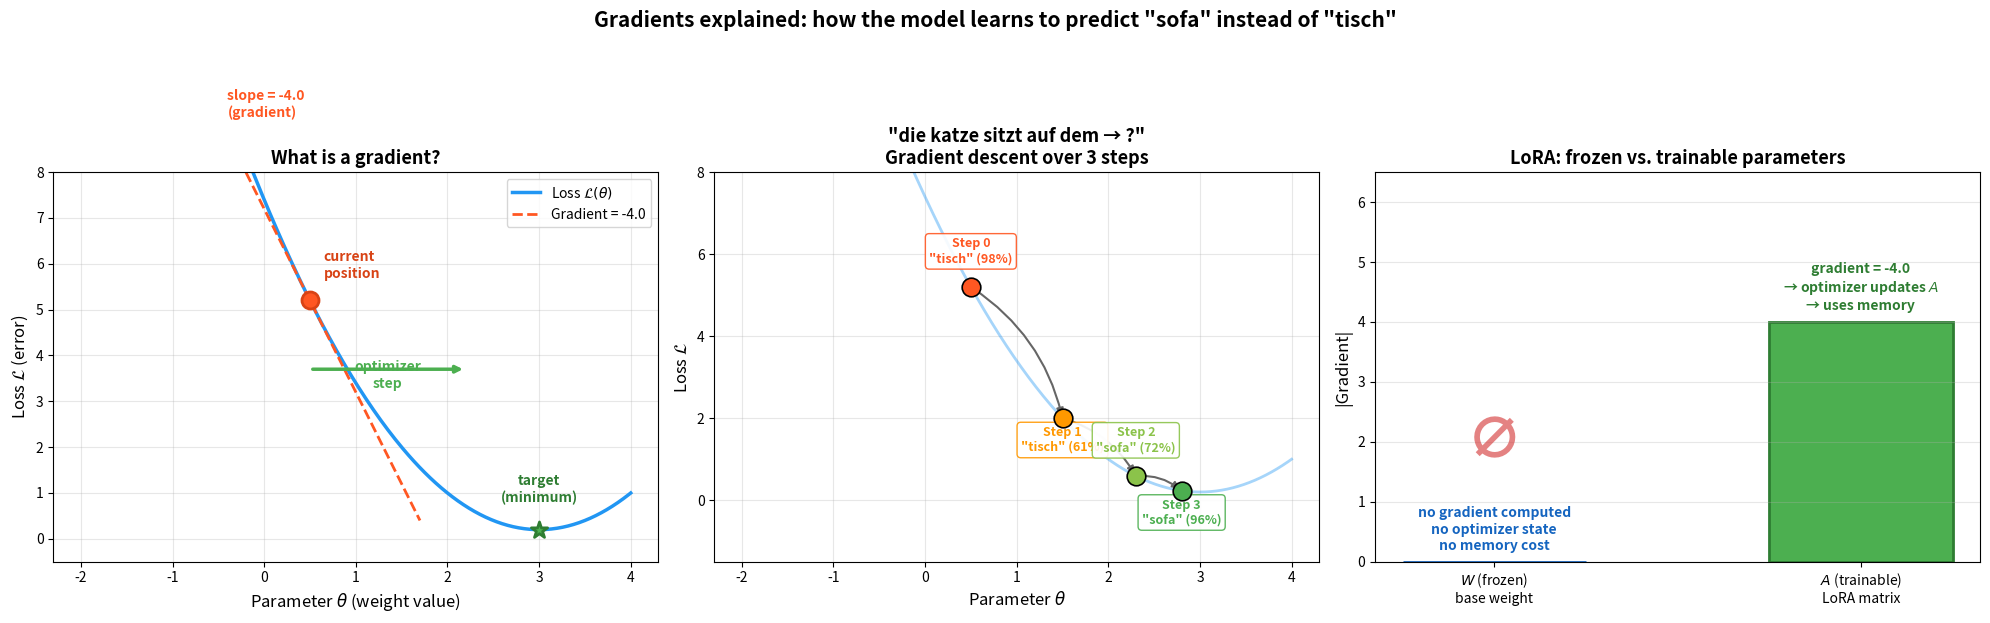

The script that saved this image: (Note: this script raises an exception after producing the figure.)
"""
Generate a visualization for LORA_EXPLAINED.md Section 2.3.

Explains gradients intuitively using the "katze → tisch/sofa" example:
- A single weight parameter controls whether the model predicts "tisch" or "sofa"
- The loss function shows the error at each parameter value
- The gradient (slope) tells the optimizer which direction to move

Usage:
    python generate_gradient_example.py
    -> produces gradient_example.png in the same directory
"""

import numpy as np
import matplotlib.pyplot as plt
import matplotlib.patches as FancyArrowPatch

# ── Setup ─────────────────────────────────────────────────────────────
fig, (ax1, ax2, ax3) = plt.subplots(1, 3, figsize=(20, 6))

# ── Panel 1: Loss landscape with gradient ─────────────────────────────
# A simplified 1D loss: parameter theta controls tisch vs sofa prediction
theta = np.linspace(-2, 4, 300)
# Loss is high at theta=0 (predicts "tisch"), low at theta=3 (predicts "sofa")
loss = 0.8 * (theta - 3) ** 2 + 0.2

# Current parameter position (before training)
theta_current = 0.5
loss_current = 0.8 * (theta_current - 3) ** 2 + 0.2

# Gradient at current position: derivative of loss = 2 * 0.8 * (theta - 3)
grad_current = 2 * 0.8 * (theta_current - 3)

# Tangent line for visualization
tangent_x = np.linspace(theta_current - 1.2, theta_current + 1.2, 50)
tangent_y = loss_current + grad_current * (tangent_x - theta_current)

ax1.plot(theta, loss, color="#2196F3", linewidth=2.5, label="Loss $\\mathcal{L}(\\theta)$")
ax1.plot(tangent_x, tangent_y, color="#FF5722", linewidth=2, linestyle="--",
         label=f"Gradient = {grad_current:.1f}")
ax1.scatter([theta_current], [loss_current], s=150, color="#FF5722",
            edgecolors="#D84315", linewidths=2, zorder=5)
ax1.scatter([3], [0.2], s=150, color="#4CAF50", edgecolors="#2E7D32",
            linewidths=2, zorder=5, marker="*")

# Arrow showing the direction the optimizer should move
ax1.annotate("", xy=(2.2, loss_current - 1.5), xytext=(theta_current, loss_current - 1.5),
             arrowprops=dict(arrowstyle="-|>", color="#4CAF50", lw=2.5))
ax1.text(1.35, loss_current - 1.9, "optimizer\nstep", ha="center", fontsize=10,
         color="#4CAF50", fontweight="bold")

# Labels
ax1.text(theta_current + 0.15, loss_current + 0.5, 'current\nposition',
         fontsize=10, color="#D84315", fontweight="bold")
ax1.text(3, 0.8, 'target\n(minimum)', fontsize=10, color="#2E7D32",
         ha="center", fontweight="bold")
ax1.text(theta_current - 0.9, loss_current + grad_current * (-0.9) + 0.4,
         f"slope = {grad_current:.1f}\n(gradient)", fontsize=10, color="#FF5722",
         fontweight="bold")

ax1.set_xlabel("Parameter $\\theta$ (weight value)", fontsize=12)
ax1.set_ylabel("Loss $\\mathcal{L}$ (error)", fontsize=12)
ax1.set_title("What is a gradient?", fontsize=13, fontweight="bold")
ax1.set_ylim(-0.5, 8)
ax1.legend(loc="upper right", fontsize=10)
ax1.grid(True, alpha=0.3)

# ── Panel 2: Concrete example with katze ──────────────────────────────
# Show 3 training steps: the parameter moves toward the optimum
steps_theta = [0.5, 1.5, 2.3, 2.8]
steps_loss = [0.8 * (t - 3) ** 2 + 0.2 for t in steps_theta]
step_labels = [
    '"tisch" (98%)',
    '"tisch" (61%)',
    '"sofa" (72%)',
    '"sofa" (96%)',
]
colors_steps = ["#FF5722", "#FF9800", "#8BC34A", "#4CAF50"]

ax2.plot(theta, loss, color="#2196F3", linewidth=2, alpha=0.4)

for i, (t, l, label, c) in enumerate(zip(steps_theta, steps_loss, step_labels, colors_steps)):
    ax2.scatter([t], [l], s=180, color=c, edgecolors="black", linewidths=1.2, zorder=5)
    # Connect steps with arrows
    if i < len(steps_theta) - 1:
        ax2.annotate("", xy=(steps_theta[i + 1], steps_loss[i + 1]),
                     xytext=(t, l),
                     arrowprops=dict(arrowstyle="-|>", color="#666666",
                                     lw=1.5, connectionstyle="arc3,rad=-0.2"))
    # Label
    offset_y = 0.6 if i % 2 == 0 else -0.8
    ax2.text(t, l + offset_y, f"Step {i}\n{label}", ha="center", fontsize=9,
             fontweight="bold", color=c,
             bbox=dict(boxstyle="round,pad=0.3", facecolor="white",
                       edgecolor=c, alpha=0.9))

ax2.set_xlabel("Parameter $\\theta$", fontsize=12)
ax2.set_ylabel("Loss $\\mathcal{L}$", fontsize=12)
ax2.set_title('"die katze sitzt auf dem → ?"\nGradient descent over 3 steps',
              fontsize=13, fontweight="bold")
ax2.set_ylim(-1.5, 8)
ax2.grid(True, alpha=0.3)

# ── Panel 3: Frozen vs trainable ──────────────────────────────────────
# Show two parameters: one frozen (no gradient), one trainable (has gradient)
bar_labels = ["$W$ (frozen)\nbase weight", "$A$ (trainable)\nLoRA matrix"]
bar_gradients = [0, -4.0]
bar_colors = ["#90CAF9", "#4CAF50"]
bar_edge = ["#1565C0", "#2E7D32"]

bars = ax3.bar(bar_labels, [abs(g) for g in bar_gradients], color=bar_colors,
               edgecolor=bar_edge, linewidth=2, width=0.5)

# Add text on bars
ax3.text(0, 0.15, "no gradient computed\nno optimizer state\nno memory cost",
         ha="center", va="bottom", fontsize=10, color="#1565C0", fontweight="bold")
ax3.text(1, abs(bar_gradients[1]) + 0.15,
         f"gradient = {bar_gradients[1]:.1f}\n→ optimizer updates $A$\n→ uses memory",
         ha="center", va="bottom", fontsize=10, color="#2E7D32", fontweight="bold")

# Crossed-out gradient symbol for frozen
ax3.text(0, 2.0, "∅", ha="center", va="center", fontsize=40,
         color="#D32F2F", fontweight="bold", alpha=0.6)

ax3.set_ylabel("|Gradient|", fontsize=12)
ax3.set_title("LoRA: frozen vs. trainable parameters",
              fontsize=13, fontweight="bold")
ax3.set_ylim(0, 6.5)
ax3.grid(True, alpha=0.3, axis="y")

# ── Global ────────────────────────────────────────────────────────────
fig.suptitle(
    "Gradients explained: how the model learns to predict \"sofa\" instead of \"tisch\"",
    fontsize=15, fontweight="bold", y=1.03,
)

fig.tight_layout()
fig.savefig(
    "machineLearning/languageModel/docs/gradient_example.png",
    dpi=150, bbox_inches="tight",
)
print("Saved: machineLearning/languageModel/docs/gradient_example.png")
